Dataset: FineTuningResNet50 (GitHub, modiashu/FineTuningResNet50). Classes: creamy paste, diced, grated, juiced, jullienne, sliced, whole.

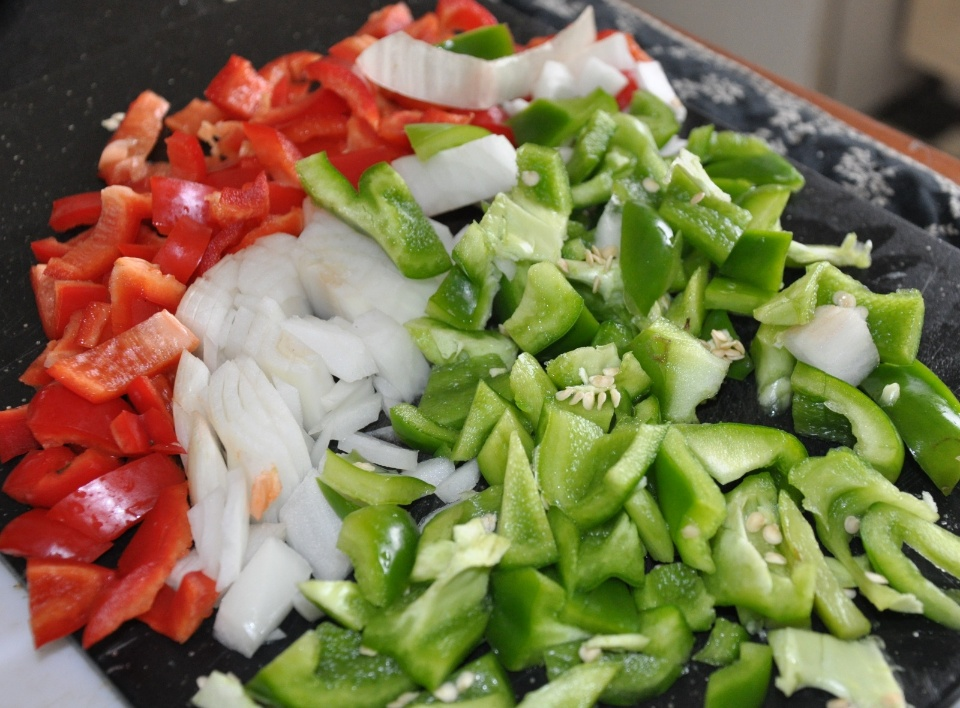
Label: diced

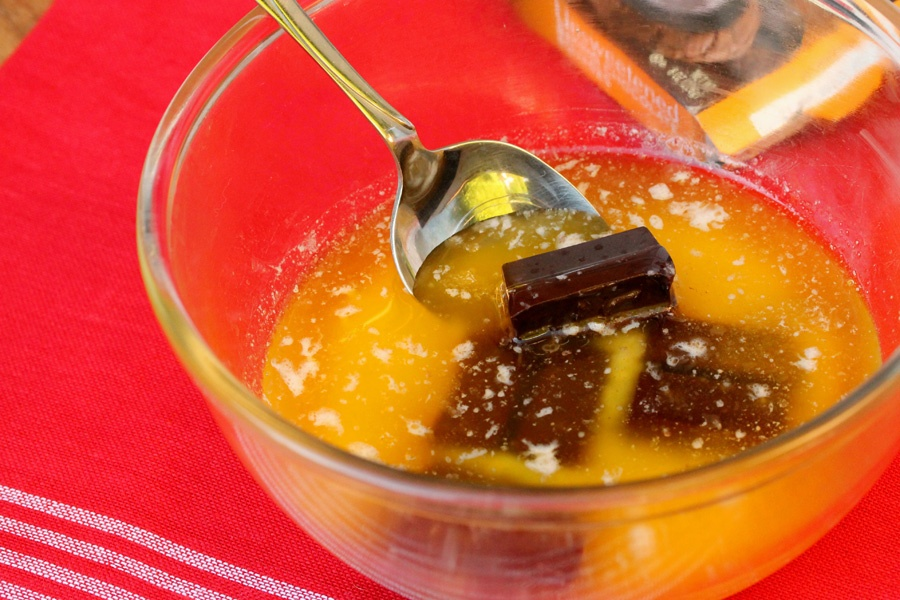
Label: juiced

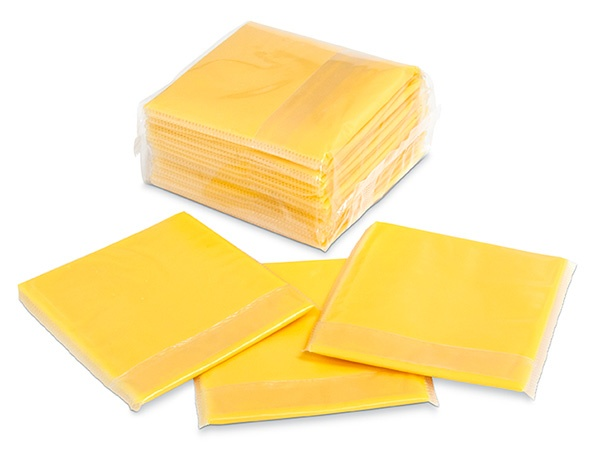
Label: sliced

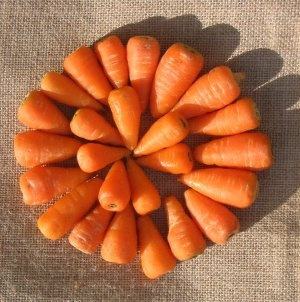
Label: whole

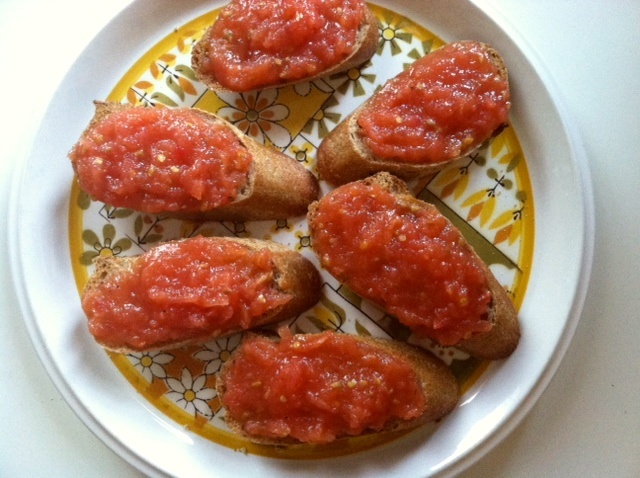
Label: creamy paste

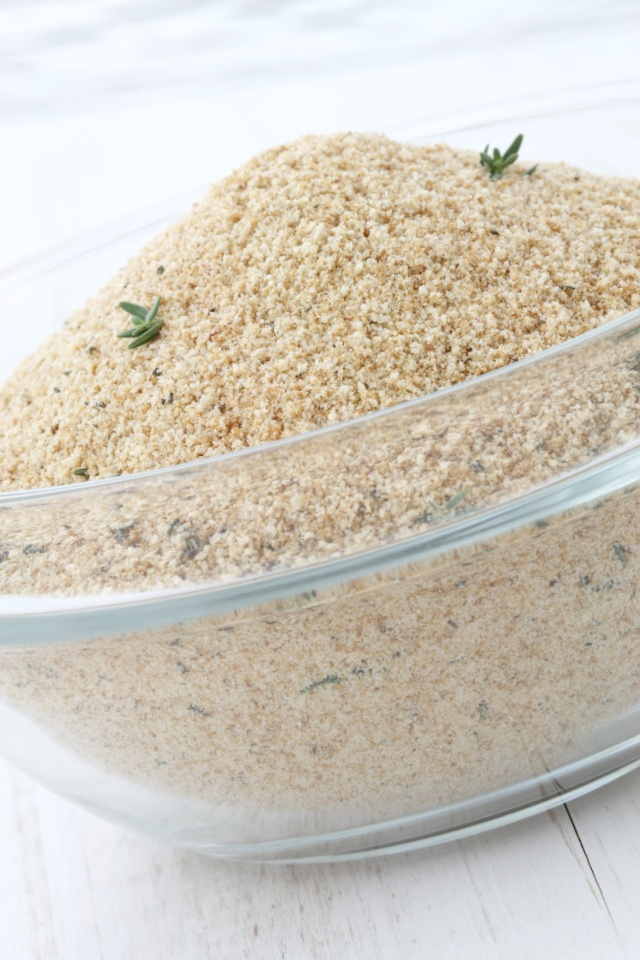
Label: grated
